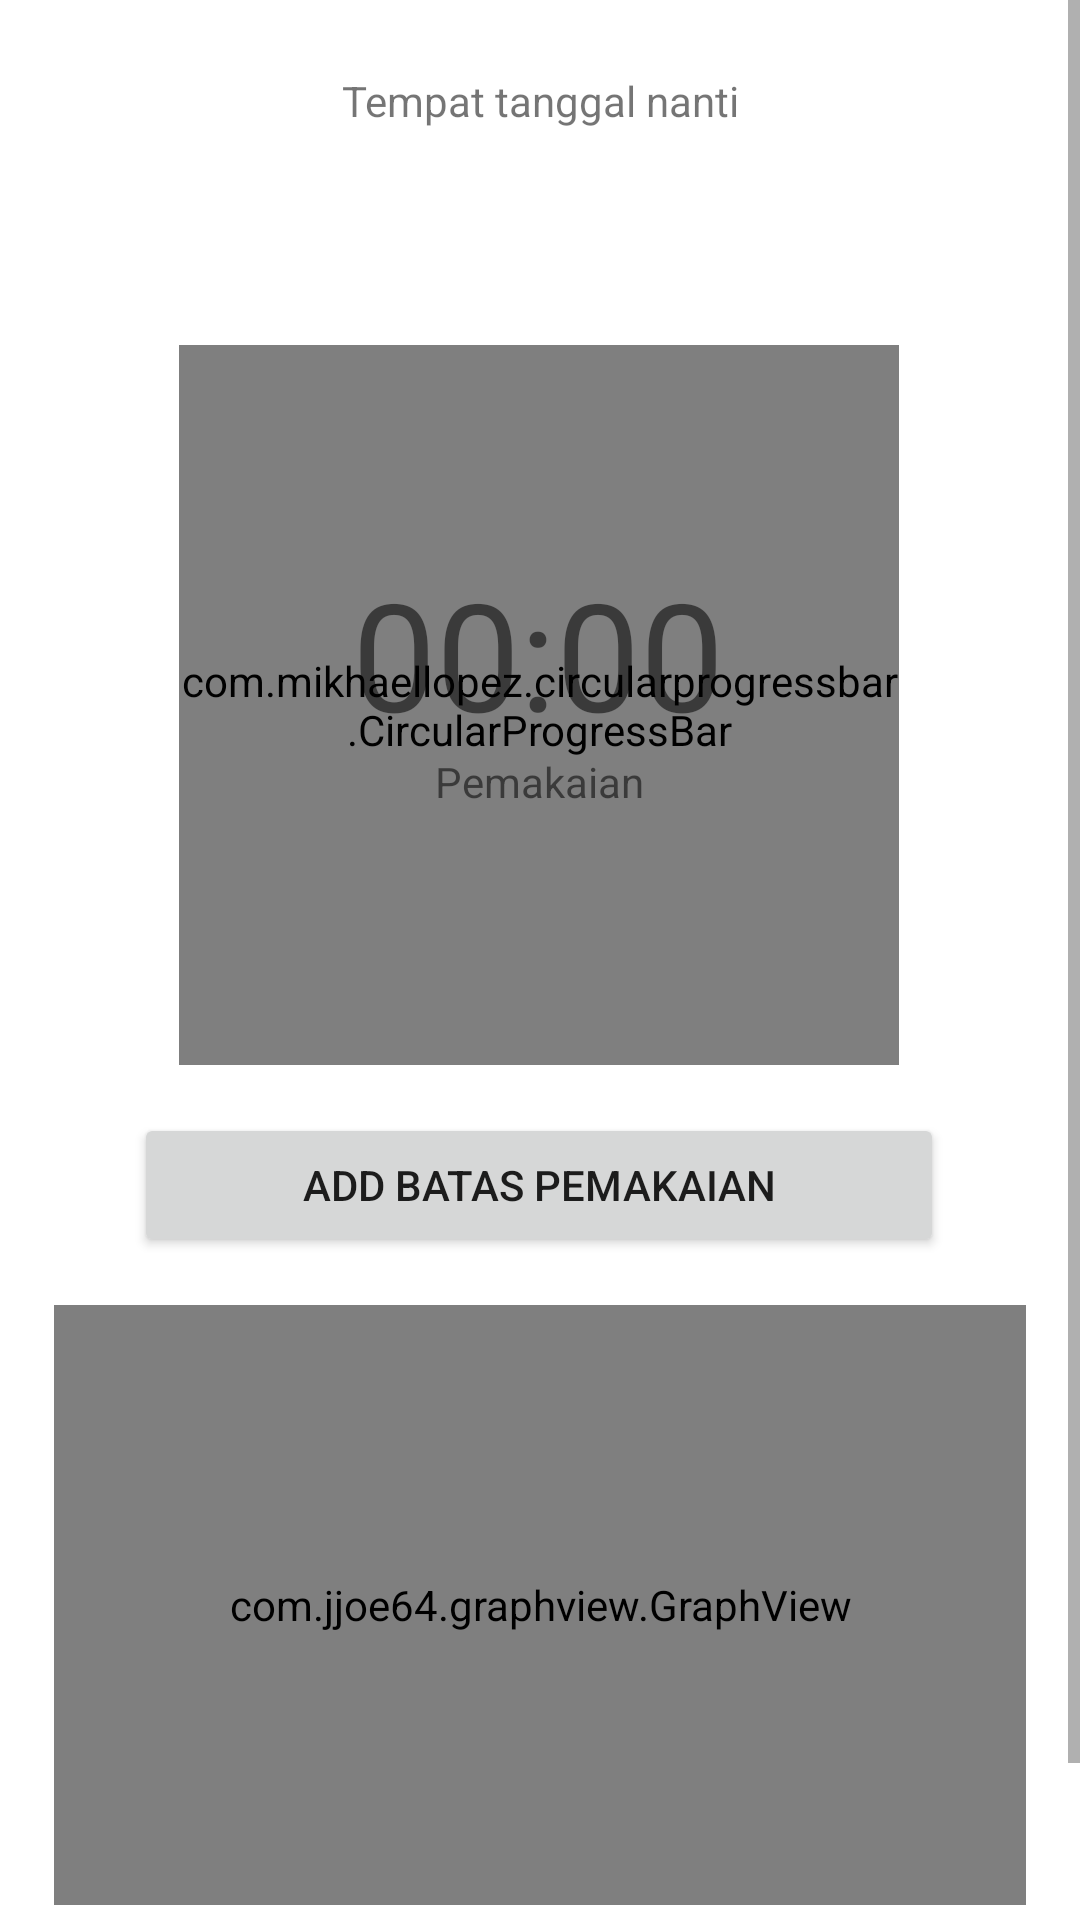

Android layout source for this screen:
<!-- AndroidManifest.xml: application theme Theme.ASAH -->
<!-- res/layout/fragment_screen_time.xml -->
<?xml version="1.0" encoding="utf-8"?>
<FrameLayout xmlns:android="http://schemas.android.com/apk/res/android"
    xmlns:tools="http://schemas.android.com/tools"
    android:layout_width="match_parent"
    android:layout_height="match_parent"
    xmlns:app="http://schemas.android.com/apk/res-auto"
    tools:context=".ScreenFragments.ScreenTime">

    <ScrollView
        android:layout_width="match_parent"
        android:layout_height="match_parent">
        <androidx.constraintlayout.widget.ConstraintLayout
            android:layout_width="match_parent"
            android:layout_height="match_parent">

            <androidx.constraintlayout.widget.Guideline
                android:id="@+id/guideline1"
                android:layout_width="wrap_content"
                android:layout_height="wrap_content"
                android:orientation="vertical"
                app:layout_constraintGuide_percent="0.05" />

            <androidx.constraintlayout.widget.Guideline
                android:id="@+id/guideline2"
                android:layout_width="wrap_content"
                android:layout_height="wrap_content"
                android:orientation="vertical"
                app:layout_constraintGuide_percent="0.95" />

            <TextView
                android:id="@+id/tanggal_today"
                android:layout_width="match_parent"
                android:layout_height="wrap_content"
                android:layout_marginTop="24dp"
                android:text="Tempat tanggal nanti"
                android:textAlignment="center"
                app:layout_constraintEnd_toEndOf="parent"
                app:layout_constraintHorizontal_bias="1.0"
                app:layout_constraintStart_toStartOf="parent"
                app:layout_constraintTop_toTopOf="parent" />

            <com.mikhaellopez.circularprogressbar.CircularProgressBar
                android:id="@+id/screen_progressbar"
                android:layout_width="240dp"
                android:layout_height="240dp"
                android:layout_marginTop="72dp"
                app:cpb_background_progressbar_color="#939393"
                app:cpb_background_progressbar_width="5dp"
                app:cpb_progress_direction="to_right"
                app:cpb_progressbar_color="#FFDC21"
                app:cpb_progressbar_width="10dp"
                app:cpb_round_border="true"
                app:layout_constraintEnd_toEndOf="parent"
                app:layout_constraintHorizontal_bias="0.497"
                app:layout_constraintStart_toStartOf="parent"
                app:layout_constraintTop_toBottomOf="@+id/tanggal_today" />

            <TextView
                android:id="@+id/screen_progresstext"
                app:layout_constraintBottom_toBottomOf="@+id/screen_progressbar"
                app:layout_constraintEnd_toEndOf="@+id/screen_progressbar"
                app:layout_constraintHorizontal_bias="0.498"
                app:layout_constraintStart_toStartOf="@+id/screen_progressbar"
                app:layout_constraintTop_toTopOf="@+id/screen_progressbar"
                app:layout_constraintVertical_bias="0.39999998"
                android:layout_width="wrap_content"
                android:layout_height="wrap_content"
                android:text="00:00"
                android:textAlignment="center"
                android:textSize="50dp"
                tools:layout_editor_absoluteX="139dp"
                tools:layout_editor_absoluteY="442dp" />

            <TextView
                app:layout_constraintEnd_toEndOf="@+id/screen_progressbar"
                app:layout_constraintStart_toStartOf="@+id/screen_progressbar"
                app:layout_constraintTop_toBottomOf="@+id/screen_progresstext"
                android:layout_width="wrap_content"
                android:layout_height="wrap_content"
                android:text="Pemakaian"
                android:textAlignment="center"
                tools:layout_editor_absoluteX="139dp"
                tools:layout_editor_absoluteY="521dp" />

            <Button
                android:id="@+id/btn_add_pemakaian"
                android:layout_width="270dp"
                android:layout_height="wrap_content"
                android:layout_marginTop="16dp"
                android:text="Add Batas Pemakaian"
                app:layout_constraintEnd_toEndOf="@+id/screen_progressbar"
                app:layout_constraintStart_toStartOf="@+id/screen_progressbar"
                app:layout_constraintTop_toBottomOf="@+id/screen_progressbar" />

            <com.jjoe64.graphview.GraphView
                android:id="@+id/graph"
                android:layout_width="0dp"
                android:layout_height="200dp"
                android:layout_marginTop="16dp"
                app:layout_constraintEnd_toStartOf="@+id/guideline2"
                app:layout_constraintStart_toStartOf="@+id/guideline1"
                app:layout_constraintTop_toBottomOf="@+id/btn_add_pemakaian"/>

            <TextView
                android:id="@+id/textPengantar"
                android:layout_width="match_parent"
                android:layout_height="wrap_content"
                android:layout_marginTop="24dp"
                android:text="Rata-Rata Screen Time Perhari :"
                android:textAlignment="center"
                app:layout_constraintEnd_toEndOf="parent"
                app:layout_constraintHorizontal_bias="0.0"
                app:layout_constraintStart_toStartOf="parent"
                app:layout_constraintTop_toBottomOf="@+id/graph" />

            <TextView
                android:id="@+id/screen_textRataRata"
                android:layout_width="match_parent"
                android:layout_height="wrap_content"
                android:text="(n) jam (m) menit"
                android:textAlignment="center"
                app:layout_constraintEnd_toEndOf="@+id/textPengantar"
                app:layout_constraintStart_toStartOf="@+id/textPengantar"
                app:layout_constraintTop_toBottomOf="@+id/textPengantar" />

        </androidx.constraintlayout.widget.ConstraintLayout>
    </ScrollView>

</FrameLayout>
<!-- resources referenced by this layout -->
<resources>
  <style name="Theme.ASAH" parent="Theme.MaterialComponents.DayNight.DarkActionBar">
          
          <item name="colorPrimary">#26BE00</item>
          <item name="colorPrimaryVariant">@color/purple_700</item>
          <item name="colorOnPrimary">@color/white</item>
          
          <item name="colorSecondary">@color/teal_200</item>
          <item name="colorSecondaryVariant">@color/teal_700</item>
          <item name="colorOnSecondary">@color/black</item>
          
          <item name="android:statusBarColor">?attr/colorPrimaryVariant</item>
          
      </style>
  <color name="purple_700">#FF3700B3</color>
  <color name="white">#FFFFFFFF</color>
  <color name="teal_200">#FF03DAC5</color>
  <color name="teal_700">#FF018786</color>
  <color name="black">#FF000000</color>
</resources>
